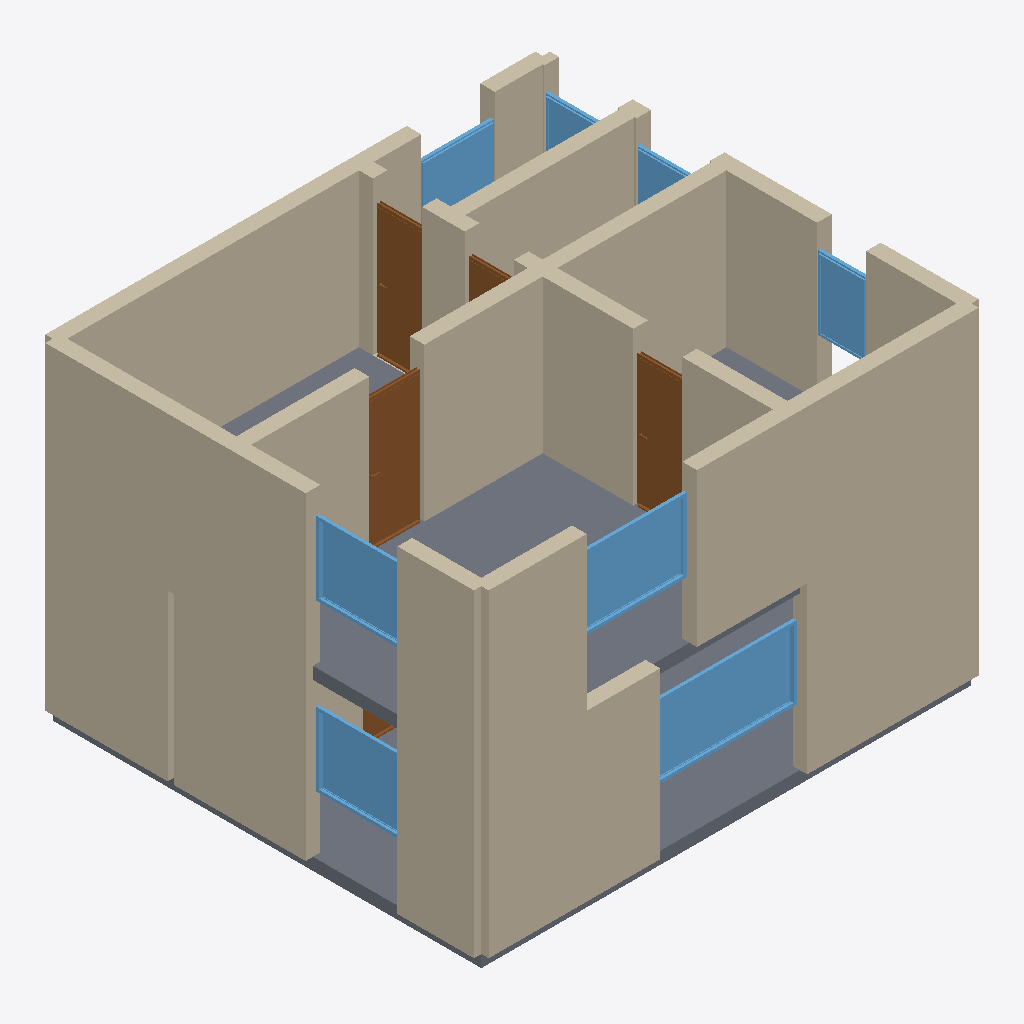
Isometric view of an IFC building model (IFC-SPF (STEP), schema IFC4, length unit metre), seen from the south-west, elements coloured by IFC class: 28 walls (beige), 8 windows (light blue), 5 doors (brown), 2 slabs (grey).
Extent 8.2 m × 7.2 m × 5.4 m (x, y, z). Storeys (2): Erdgeschoss at 0.00 m; Obergeschoss at 2.70 m. Elements (55): 35 IfcWall, 11 IfcWindow, 7 IfcDoor, 2 IfcSlab.

HEADER;
FILE_DESCRIPTION(('ViewDefinition[DesignTransferView]'),'2;1');
FILE_NAME('/dev/null','2026-05-05T15:30:16+05:30',(''),(''),'IfcOpenShell 0.8.5','IfcOpenShell 0.8.5','Nobody');
FILE_SCHEMA(('IFC4'));
ENDSEC;
DATA;
#1=IFCPROJECT('1nwmWSCMzCpOQRegD_MxfP',$,'A modern Munich Maisonette — a 2-floor apartment within a si',$,$,$,$,(#10),#5);
#12=IFCSITE('0GpcIrPDX2WgXN4WwRfk23',$,'Site',$,$,$,$,$,$,$,$,$,$,$);
#13=IFCBUILDING('2ZDIdb8VX6IBdj9r8Qzcta',$,'Building',$,$,$,$,$,$,$,$,$);
#16=IFCBUILDINGSTOREY('1PlNVdPLX4M86pNlAaRqRf',$,'Erdgeschoss',$,$,#22,$,$,$,$);
#981=IFCBUILDINGSTOREY('1ZcTuDvHv5ZPRckBlsSZ$V',$,'Obergeschoss',$,$,#986,$,$,$,$);
#1010=IFCWALL('1nOfjHuYr6jxlIAXye2SYT',$,'Exterior Wall',$,$,#1031,#1026,$,$);
#1164=IFCWALL('3HTSXMcR941P9ly8M3jvhd',$,'Exterior Wall',$,$,#1185,#1180,$,$);
#1142=IFCWALL('3MlWof2MP82wSRQ_2lXe4v',$,'Exterior Wall',$,$,#1163,#1158,$,$);
#23=IFCWALL('3pjF7ZM6bEdOenUegV$V74',$,'Exterior Wall',$,$,#45,#39,$,$);
#46=IFCWALL('2uVMSAbOj8xAAQanYnVAsY',$,'Exterior Wall',$,$,#67,#62,$,$);
#2255=IFCSLAB('3HjQVCtCz6M9LcUlcRzwph',$,'Floor',$,$,#2272,#2267,$,.FLOOR.);
#200=IFCWALL('2t96dmIxr4vQbECtA$reni',$,'Exterior Wall',$,$,#221,#216,$,$);
#963=IFCSLAB('2LGS4OmQ12gApQ9UkdrHGL',$,'Floor',$,$,#980,#975,$,.FLOOR.);
#1252=IFCWALL('143dzYa017nxYiqXxNwm8n',$,'Interior Wall',$,$,#1273,#1268,$,$);
#1296=IFCWALL('3Q3HktZzL2JQCofo4GpwHr',$,'Interior Wall',$,$,#1317,#1312,$,$);
#987=IFCWALL('2BIgHy8NHCovqMFBxKB0Hz',$,'Exterior Wall',$,$,#1009,#1003,$,$);
#1054=IFCWALL('12$kjECgrE99E_rg_Zc0sk',$,'Exterior Wall',$,$,#1075,#1070,$,$);
#1230=IFCWALL('3Dn87Zctz5VxlstBgVSAab',$,'Interior Wall',$,$,#1251,#1246,$,$);
#1186=IFCWALL('0RGKsgd5T5CBQ5JiBctRCW',$,'Exterior Wall',$,$,#1207,#1202,$,$);
#222=IFCWALL('3xroVSRFn9CvvLWL97MRzQ',$,'Exterior Wall',$,$,#243,#238,$,$);
#1406=IFCWALL('0x3444Ef9C5OQDj6XGDRaP',$,'Interior Wall',$,$,#1427,#1422,$,$);
#178=IFCWALL('2dktfDBW997RajP19k1ubN',$,'Exterior Wall',$,$,#199,#194,$,$);
#609=IFCWINDOW('3h1wlOQVH48A0IE_PsH2gr',$,'Window',$,$,#663,#658,$,1.2,2.4,$,$,$);
#1274=IFCWALL('0PSCCdEqPB7AsEHvNCE6M7',$,'Interior Wall',$,$,#1295,#1290,$,$);
#156=IFCWALL('1XrsZtvhDFDweb_Yktwrkt',$,'Exterior Wall',$,$,#177,#172,$,$);
#1768=IFCWINDOW('2GGykh7_H9B8hdpp1HE$eb',$,'Window',$,$,#1822,#1817,$,1.2,1.8,$,$,$);
#1428=IFCDOOR('2VXogmtPzDExXCaw4SJEMc',$,'Door',$,$,#1512,#1507,$,2.1,0.9,$,$,$);
#664=IFCWINDOW('05_G7XhZL1QQj0F7oNG6Cj',$,'Window',$,$,#718,#713,$,1.2,1.5,$,$,$);
#1823=IFCWINDOW('1_HkUQdb9F_w38zyDwsrLV',$,'Window',$,$,#1877,#1872,$,1.2,1.5,$,$,$);
#1683=IFCDOOR('1H_umOprf9JvEsq6Fs7MK6',$,'Door',$,$,#1767,#1762,$,2.1,0.8,$,$,$);
#1032=IFCWALL('3MeNDWOMb7svyMxI2dhp6V',$,'Exterior Wall',$,$,#1053,#1048,$,$);
#1208=IFCWALL('1xEvohy3f7cRQzQsxrX88y',$,'Interior Wall',$,$,#1229,#1224,$,$);
#1513=IFCDOOR('2gW5JyBi59sBPi0iq$b46l',$,'Door',$,$,#1597,#1592,$,2.1,0.8,$,$,$);
#1120=IFCWALL('0QhYxL1AP5lvE2IesjNsAF',$,'Exterior Wall',$,$,#1141,#1136,$,$);
#2043=IFCWINDOW('0BK1hRqaT1duHNTyo$2vaK',$,'Window',$,$,#2097,#2092,$,1.2,1.2,$,$,$);
#1878=IFCWINDOW('2LylZpAkL9IPAyOwYcmINW',$,'Window',$,$,#1932,#1927,$,1.2,0.8,$,$,$);
#1384=IFCWALL('1J0d4OC2T3SgfEjMzDt58J',$,'Interior Wall',$,$,#1405,#1400,$,$);
#1340=IFCWALL('1KSJ5PdbDEmgAuFvKHTtZ8',$,'Interior Wall',$,$,#1361,#1356,$,$);
#1362=IFCWALL('3nbak8Mgf5leBr1UdiPmfq',$,'Interior Wall',$,$,#1383,#1378,$,$);
#1988=IFCWINDOW('0iMPO$cF1EVusUZKc2hBkw',$,'Window',$,$,#2042,#2037,$,1.2,1.2,$,$,$);
#1933=IFCWINDOW('1_7EN$gIz17vmYk3PfxqTx',$,'Window',$,$,#1987,#1982,$,1.2,1.2,$,$,$);
#1598=IFCDOOR('1sq9CClmX1kRfdBVL4LtBx',$,'Door',$,$,#1682,#1677,$,2.1,0.8,$,$,$);
#1076=IFCWALL('3ct2jpmYfFMvdpugmChf8q',$,'Exterior Wall',$,$,#1097,#1092,$,$);
#266=IFCWALL('0aKgJnq3r6gQbr2mWj3myA',$,'Interior Wall',$,$,#287,#282,$,$);
#1098=IFCWALL('0JW0kBH9HBpv6s8s16XOHC',$,'Exterior Wall',$,$,#1119,#1114,$,$);
#439=IFCDOOR('1bWd821Q5BqRAaC7apEzfk',$,'Door',$,$,#523,#518,$,2.1,1.1,$,$,$);
#1318=IFCWALL('3n9nJbDn55pgoDPWOTfw4Z',$,'Interior Wall',$,$,#1339,#1334,$,$);
#332=IFCWALL('1hG1a5UuLDNAXNAeuSaN67',$,'Interior Wall',$,$,#353,#348,$,$);
ENDSEC;
